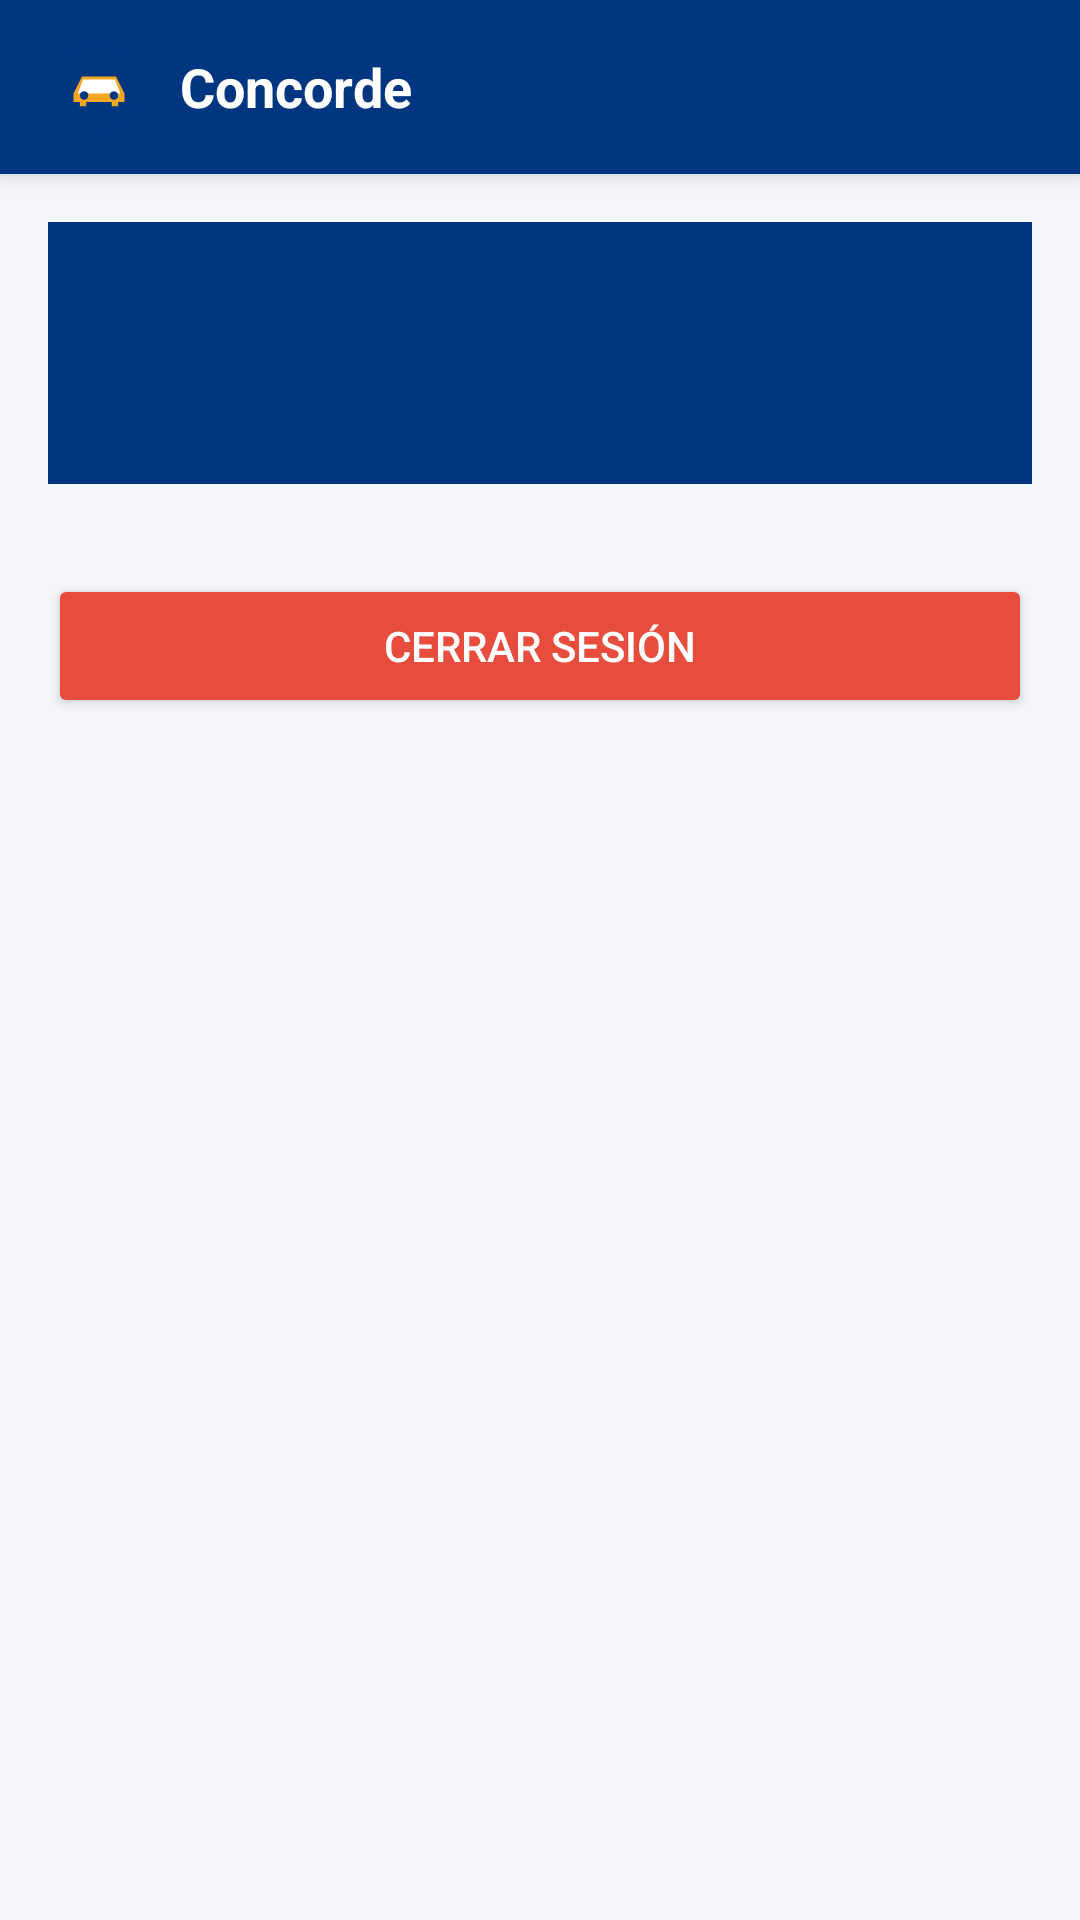

Produce the Android XML layout that renders to this screen, including the resource entries it uses.
<!-- AndroidManifest.xml: application theme Theme.Concorde -->
<!-- res/layout/activity_panel.xml -->
<?xml version="1.0" encoding="utf-8"?>
<LinearLayout xmlns:android="http://schemas.android.com/apk/res/android"
    android:layout_width="match_parent"
    android:layout_height="match_parent"
    android:orientation="vertical"
    android:background="#F4F6FA">

    <include
        android:id="@+id/toolbar"
        layout="@layout/toolbar_concorde" />

    <ScrollView
        android:layout_width="match_parent"
        android:layout_height="match_parent">

        <LinearLayout
            android:layout_width="match_parent"
            android:layout_height="wrap_content"
            android:orientation="vertical"
            android:padding="16dp">

            <LinearLayout
                android:layout_width="match_parent"
                android:layout_height="wrap_content"
                android:orientation="vertical"
                android:background="#003580"
                android:padding="20dp">

                <TextView
                    android:id="@+id/textoBienvenida"
                    android:layout_width="wrap_content"
                    android:layout_height="wrap_content"
                    android:textColor="#FFFFFF"
                    android:textSize="20sp"
                    android:textStyle="bold" />

                <TextView
                    android:id="@+id/textoRol"
                    android:layout_width="wrap_content"
                    android:layout_height="wrap_content"
                    android:layout_marginTop="4dp"
                    android:textColor="#F5A623"
                    android:textSize="12sp"
                    android:textStyle="bold" />
            </LinearLayout>

            <LinearLayout
                android:id="@+id/contenedorOpciones"
                android:layout_width="match_parent"
                android:layout_height="wrap_content"
                android:layout_marginTop="14dp"
                android:orientation="vertical" />

            <Button
                android:id="@+id/botonCerrarSesion"
                android:layout_width="match_parent"
                android:layout_height="wrap_content"
                android:layout_marginTop="16dp"
                android:text="Cerrar sesión"
                android:backgroundTint="#E74C3C"
                android:textColor="#FFFFFF" />
        </LinearLayout>
    </ScrollView>
</LinearLayout>
<!-- res/layout/toolbar_concorde.xml (included above) -->
<?xml version="1.0" encoding="utf-8"?>
<LinearLayout xmlns:android="http://schemas.android.com/apk/res/android"
    android:layout_width="match_parent"
    android:layout_height="wrap_content"
    android:orientation="horizontal"
    android:background="#003580"
    android:paddingHorizontal="16dp"
    android:paddingVertical="12dp"
    android:gravity="center_vertical"
    android:elevation="4dp">

    <ImageButton
        android:id="@+id/botonAtras"
        android:layout_width="32dp"
        android:layout_height="32dp"
        android:layout_marginEnd="8dp"
        android:background="?android:attr/selectableItemBackgroundBorderless"
        android:src="@android:drawable/ic_menu_revert"
        app:tint="#FFFFFF"
        android:contentDescription="Volver"
        android:visibility="gone"
        xmlns:app="http://schemas.android.com/apk/res-auto" />

    <ImageView
        android:id="@+id/imagenLogo"
        android:layout_width="34dp"
        android:layout_height="34dp"
        android:src="@drawable/logo_concorde"
        android:contentDescription="Logo Concorde" />

    <TextView
        android:id="@+id/textoTitulo"
        android:layout_width="0dp"
        android:layout_height="wrap_content"
        android:layout_weight="1"
        android:layout_marginStart="10dp"
        android:text="Concorde"
        android:textColor="#FFFFFF"
        android:textSize="18sp"
        android:textStyle="bold" />

</LinearLayout>
<!-- resources referenced by this layout -->
<resources>
  <!-- drawable logo_concorde (drawable) -->
  <?xml version="1.0" encoding="utf-8"?>
  <vector xmlns:android="http://schemas.android.com/apk/res/android"
      android:width="48dp"
      android:height="48dp"
      android:viewportWidth="48"
      android:viewportHeight="48">
      <path
          android:fillColor="#003580"
          android:pathData="M24,4 C12.95,4 4,12.95 4,24 C4,35.05 12.95,44 24,44 C35.05,44 44,35.05 44,24 C44,12.95 35.05,4 24,4 Z" />
      <path
          android:fillColor="#F5A623"
          android:pathData="M12,27 L16,19 L32,19 L36,27 L36,31 L33,31 L33,33 L30,33 L30,31 L18,31 L18,33 L15,33 L15,31 L12,31 Z" />
      <path
          android:fillColor="#FFFFFF"
          android:pathData="M16.5,20.5 L31.5,20.5 L34,27 L14,27 Z" />
      <path
          android:fillColor="#003580"
          android:pathData="M17,28 m-2,0 a2,2 0 1,0 4,0 a2,2 0 1,0 -4,0" />
      <path
          android:fillColor="#003580"
          android:pathData="M31,28 m-2,0 a2,2 0 1,0 4,0 a2,2 0 1,0 -4,0" />
  </vector>
  <style name="Theme.Concorde" parent="Theme.MaterialComponents.Light.NoActionBar">
          <item name="colorPrimary">@color/azul_concorde</item>
          <item name="colorPrimaryVariant">@color/azul_claro</item>
          <item name="colorOnPrimary">@color/blanco</item>
          <item name="colorSecondary">@color/dorado</item>
          <item name="android:statusBarColor">@color/azul_concorde</item>
      </style>
  <color name="azul_concorde">#003580</color>
  <color name="azul_claro">#2E86DE</color>
  <color name="blanco">#FFFFFF</color>
  <color name="dorado">#F4A623</color>
</resources>
